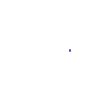
t = 0.00 s
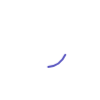
t = 0.25 s
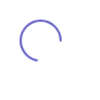
t = 0.75 s
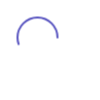
t = 1.00 s
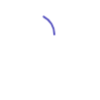
t = 1.25 s
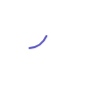
t = 1.75 s

The animated SVG that drew these frames (rendered in a browser with its animation timeline set to each time). Animation: 2 CSS @keyframes rules; one cycle of 2.00 s, repeats indefinitely.

<svg width="100" height="100" xmlns="http://www.w3.org/2000/svg">
  <defs>
    <style>
      .spinner {
        animation: rotate 2s linear infinite;
        width: 50px;
        height: 50px;
      }
      .path {
        stroke: #5652bf;
        stroke-linecap: round;
        animation: dash 1.5s ease-in-out infinite;
      }
      @keyframes rotate {
        100% {
          transform: rotate(360deg);
        }
      }
      @keyframes dash {
        0% {
          stroke-dasharray: 1, 150;
          stroke-dashoffset: 0;
        }
        50% {
          stroke-dasharray: 90, 150;
          stroke-dashoffset: -35;
        }
        100% {
          stroke-dasharray: 90, 150;
          stroke-dashoffset: -124;
        }
      }
    </style>
  </defs>
  <g class="spinner" transform="translate(25,25)">
    <circle class="path" cx="25" cy="25" r="20" fill="none" stroke-width="2" stroke-miterlimit="10"/>
  </g>
</svg>
